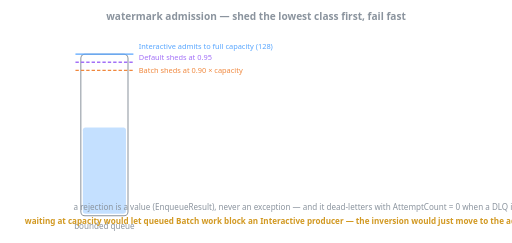
t = 0.00 s
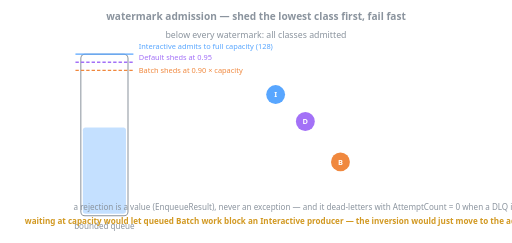
t = 1.67 s
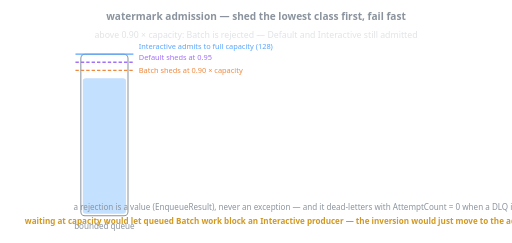
t = 3.33 s
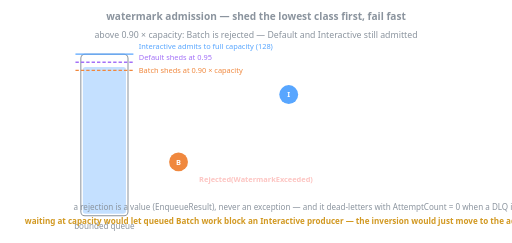
t = 5.00 s
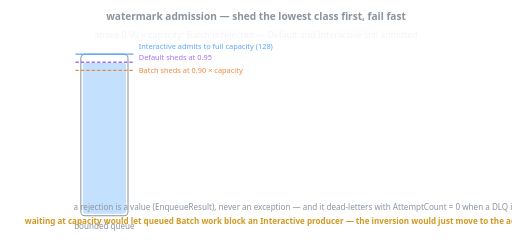
t = 6.67 s
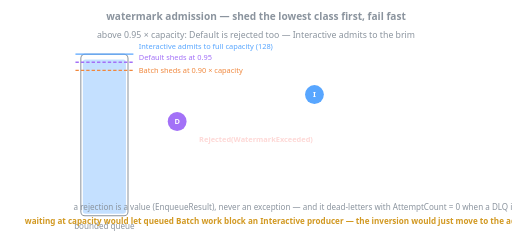
t = 8.33 s

The animated SVG that drew these frames (rendered in a browser with its animation timeline set to each time). Animation: 25 SMIL elements (animate=17,animateTransform=8); frames cover the first 8.33 s, repeats indefinitely.

<svg xmlns="http://www.w3.org/2000/svg" viewBox="0 0 760 360" font-family="ui-sans-serif, system-ui, sans-serif" role="img" aria-label="Animated illustration of class-aware watermark admission: Batch is shed at 90% occupancy, Default at 95%, Interactive admits to full capacity">
  <!-- Looping SMIL, master cycle 12s. The capacity bar fills through three regimes:
       ~55% (everything admitted), ~92% (Batch rejected), ~97% (Default rejected too),
       100% (even Interactive rejected: CapacityExceeded). Enqueue is fail-fast — a
       rejected token bounces immediately; nothing ever waits for space. -->

  <text x="380" y="30" font-size="15" font-weight="bold" text-anchor="middle" fill="#8b949e">watermark admission — shed the lowest class first, fail fast</text>

  <!-- phase captions -->
  <g font-size="13" text-anchor="middle" fill="#8b949e">
    <text x="380" y="56" opacity="0">below every watermark: all classes admitted
      <animate attributeName="opacity" dur="12s" repeatCount="indefinite" values="0;1;1;0;0" keyTimes="0;0.02;0.22;0.26;1"/>
    </text>
    <text x="380" y="56" opacity="0">above 0.90 × capacity: Batch is rejected — Default and Interactive still admitted
      <animate attributeName="opacity" dur="12s" repeatCount="indefinite" values="0;0;1;1;0;0" keyTimes="0;0.27;0.3;0.52;0.56;1"/>
    </text>
    <text x="380" y="56" opacity="0">above 0.95 × capacity: Default is rejected too — Interactive admits to the brim
      <animate attributeName="opacity" dur="12s" repeatCount="indefinite" values="0;0;1;1;0;0" keyTimes="0;0.57;0.6;0.78;0.82;1"/>
    </text>
    <text x="380" y="56" opacity="0">at capacity: even Interactive is rejected — EnqueueAsync NEVER waits for space
      <animate attributeName="opacity" dur="12s" repeatCount="indefinite" values="0;0;1;1;0" keyTimes="0;0.83;0.86;0.97;1"/>
    </text>
  </g>

  <!-- capacity bar: x 120..190, y 80 (cap=128) .. 320 (0); height = 240 * level/128 -->
  <rect x="120" y="80" width="70" height="240" rx="6" fill="none" stroke="#8b949e" stroke-width="1.5"/>
  <!-- fill: 70 -> 118 -> 124 -> 128, i.e. height 131->221->232->240, y 189->99->88->80 -->
  <rect x="123" y="189" width="64" height="128" rx="4" fill="#58a6ff" fill-opacity="0.35">
    <animate attributeName="y" dur="12s" repeatCount="indefinite"
      values="189;189;99;99;88;88;80;80;189" keyTimes="0;0.18;0.3;0.5;0.6;0.78;0.86;0.97;1"/>
    <animate attributeName="height" dur="12s" repeatCount="indefinite"
      values="128;128;218;218;229;229;237;237;128" keyTimes="0;0.18;0.3;0.5;0.6;0.78;0.86;0.97;1"/>
  </rect>
  <!-- watermark lines: Batch 0.90 (level 115.2, y=104), Default 0.95 (121.6, y=92), Interactive 1.0 (y=80) -->
  <line x1="112" y1="104" x2="198" y2="104" stroke="#f0883e" stroke-width="2" stroke-dasharray="5 3"/>
  <text x="206" y="108" font-size="11" text-anchor="start" fill="#f0883e">Batch sheds at 0.90 × capacity</text>
  <line x1="112" y1="92" x2="198" y2="92" stroke="#a371f7" stroke-width="2" stroke-dasharray="5 3"/>
  <text x="206" y="88" font-size="11" text-anchor="start" fill="#a371f7">Default sheds at 0.95</text>
  <line x1="112" y1="80" x2="198" y2="80" stroke="#58a6ff" stroke-width="2"/>
  <text x="206" y="72" font-size="11" text-anchor="start" fill="#58a6ff">Interactive admits to full capacity (128)</text>
  <text x="155" y="340" font-size="12" text-anchor="middle" fill="#8b949e">bounded queue</text>

  <!-- ===== tokens: slide from x=600 toward the bar (x=240 edge), admitted or bounced =====
       lanes: Interactive y=140, Default y=180, Batch y=240 -->
  <g font-size="11" font-weight="bold" text-anchor="middle">
    <!-- phase 1 (~1-3s): one of each, all admitted -->
    <g opacity="0">
      <animate attributeName="opacity" dur="12s" repeatCount="indefinite" values="0;0;1;1;0;0" keyTimes="0;0.06;0.08;0.2;0.24;1"/>
      <animateTransform attributeName="transform" type="translate" dur="12s" repeatCount="indefinite"
        values="0 0; 0 0; -360 0; -360 0" keyTimes="0;0.07;0.2;1"/>
      <circle cx="600" cy="140" r="14" fill="#58a6ff"/><text x="600" y="144" fill="#ffffff">I</text>
    </g>
    <g opacity="0">
      <animate attributeName="opacity" dur="12s" repeatCount="indefinite" values="0;0;1;1;0;0" keyTimes="0;0.08;0.1;0.21;0.25;1"/>
      <animateTransform attributeName="transform" type="translate" dur="12s" repeatCount="indefinite"
        values="0 0; 0 0; -360 0; -360 0" keyTimes="0;0.09;0.21;1"/>
      <circle cx="600" cy="180" r="14" fill="#a371f7"/><text x="600" y="184" fill="#ffffff">D</text>
    </g>
    <g opacity="0">
      <animate attributeName="opacity" dur="12s" repeatCount="indefinite" values="0;0;1;1;0;0" keyTimes="0;0.1;0.12;0.22;0.26;1"/>
      <animateTransform attributeName="transform" type="translate" dur="12s" repeatCount="indefinite"
        values="0 0; 0 0; -360 0; -360 0" keyTimes="0;0.11;0.22;1"/>
      <circle cx="600" cy="240" r="14" fill="#f0883e"/><text x="600" y="244" fill="#ffffff">B</text>
    </g>

    <!-- phase 2 (~3.8-6s): Batch bounces, Interactive admitted -->
    <g opacity="0">
      <animate attributeName="opacity" dur="12s" repeatCount="indefinite" values="0;0;1;1;0;0" keyTimes="0;0.31;0.33;0.5;0.54;1"/>
      <animateTransform attributeName="transform" type="translate" dur="12s" repeatCount="indefinite"
        values="0 0; 0 0; -345 0; -255 0; -255 0" keyTimes="0;0.32;0.41;0.47;1"/>
      <circle cx="600" cy="240" r="14" fill="#f0883e"/><text x="600" y="244" fill="#ffffff">B</text>
    </g>
    <text x="380" y="270" font-size="11" fill="#f85149" opacity="0">Rejected(WatermarkExceeded)
      <animate attributeName="opacity" dur="12s" repeatCount="indefinite" values="0;0;1;1;0;0" keyTimes="0;0.41;0.43;0.52;0.55;1"/>
    </text>
    <g opacity="0">
      <animate attributeName="opacity" dur="12s" repeatCount="indefinite" values="0;0;1;1;0;0" keyTimes="0;0.34;0.36;0.5;0.54;1"/>
      <animateTransform attributeName="transform" type="translate" dur="12s" repeatCount="indefinite"
        values="0 0; 0 0; -360 0; -360 0" keyTimes="0;0.35;0.49;1"/>
      <circle cx="600" cy="140" r="14" fill="#58a6ff"/><text x="600" y="144" fill="#ffffff">I</text>
    </g>

    <!-- phase 3 (~7.2-9.2s): Default bounces, Interactive admitted -->
    <g opacity="0">
      <animate attributeName="opacity" dur="12s" repeatCount="indefinite" values="0;0;1;1;0;0" keyTimes="0;0.61;0.63;0.76;0.8;1"/>
      <animateTransform attributeName="transform" type="translate" dur="12s" repeatCount="indefinite"
        values="0 0; 0 0; -345 0; -255 0; -255 0" keyTimes="0;0.62;0.69;0.74;1"/>
      <circle cx="600" cy="180" r="14" fill="#a371f7"/><text x="600" y="184" fill="#ffffff">D</text>
    </g>
    <text x="380" y="210" font-size="11" fill="#f85149" opacity="0">Rejected(WatermarkExceeded)
      <animate attributeName="opacity" dur="12s" repeatCount="indefinite" values="0;0;1;1;0;0" keyTimes="0;0.69;0.71;0.78;0.81;1"/>
    </text>
    <g opacity="0">
      <animate attributeName="opacity" dur="12s" repeatCount="indefinite" values="0;0;1;1;0;0" keyTimes="0;0.64;0.66;0.77;0.81;1"/>
      <animateTransform attributeName="transform" type="translate" dur="12s" repeatCount="indefinite"
        values="0 0; 0 0; -360 0; -360 0" keyTimes="0;0.65;0.77;1"/>
      <circle cx="600" cy="140" r="14" fill="#58a6ff"/><text x="600" y="144" fill="#ffffff">I</text>
    </g>

    <!-- phase 4 (~10.2-11.6s): Interactive bounces at full capacity -->
    <g opacity="0">
      <animate attributeName="opacity" dur="12s" repeatCount="indefinite" values="0;0;1;1;0;0" keyTimes="0;0.85;0.87;0.95;0.97;1"/>
      <animateTransform attributeName="transform" type="translate" dur="12s" repeatCount="indefinite"
        values="0 0; 0 0; -345 0; -255 0; -255 0" keyTimes="0;0.86;0.91;0.94;1"/>
      <circle cx="600" cy="140" r="14" fill="#58a6ff"/><text x="600" y="144" fill="#ffffff">I</text>
    </g>
    <text x="380" y="170" font-size="11" fill="#f85149" opacity="0">Rejected(CapacityExceeded)
      <animate attributeName="opacity" dur="12s" repeatCount="indefinite" values="0;0;1;1;0" keyTimes="0;0.91;0.93;0.97;1"/>
    </text>
  </g>

  <!-- footer -->
  <text x="455" y="312" font-size="12" text-anchor="middle" fill="#8b949e">a rejection is a value (EnqueueResult), never an exception — and it dead-letters with AttemptCount = 0 when a DLQ is wired</text>
  <text x="455" y="332" font-size="12" font-weight="bold" text-anchor="middle" fill="#d29922">waiting at capacity would let queued Batch work block an Interactive producer — the inversion would just move to the admission boundary</text>
</svg>
